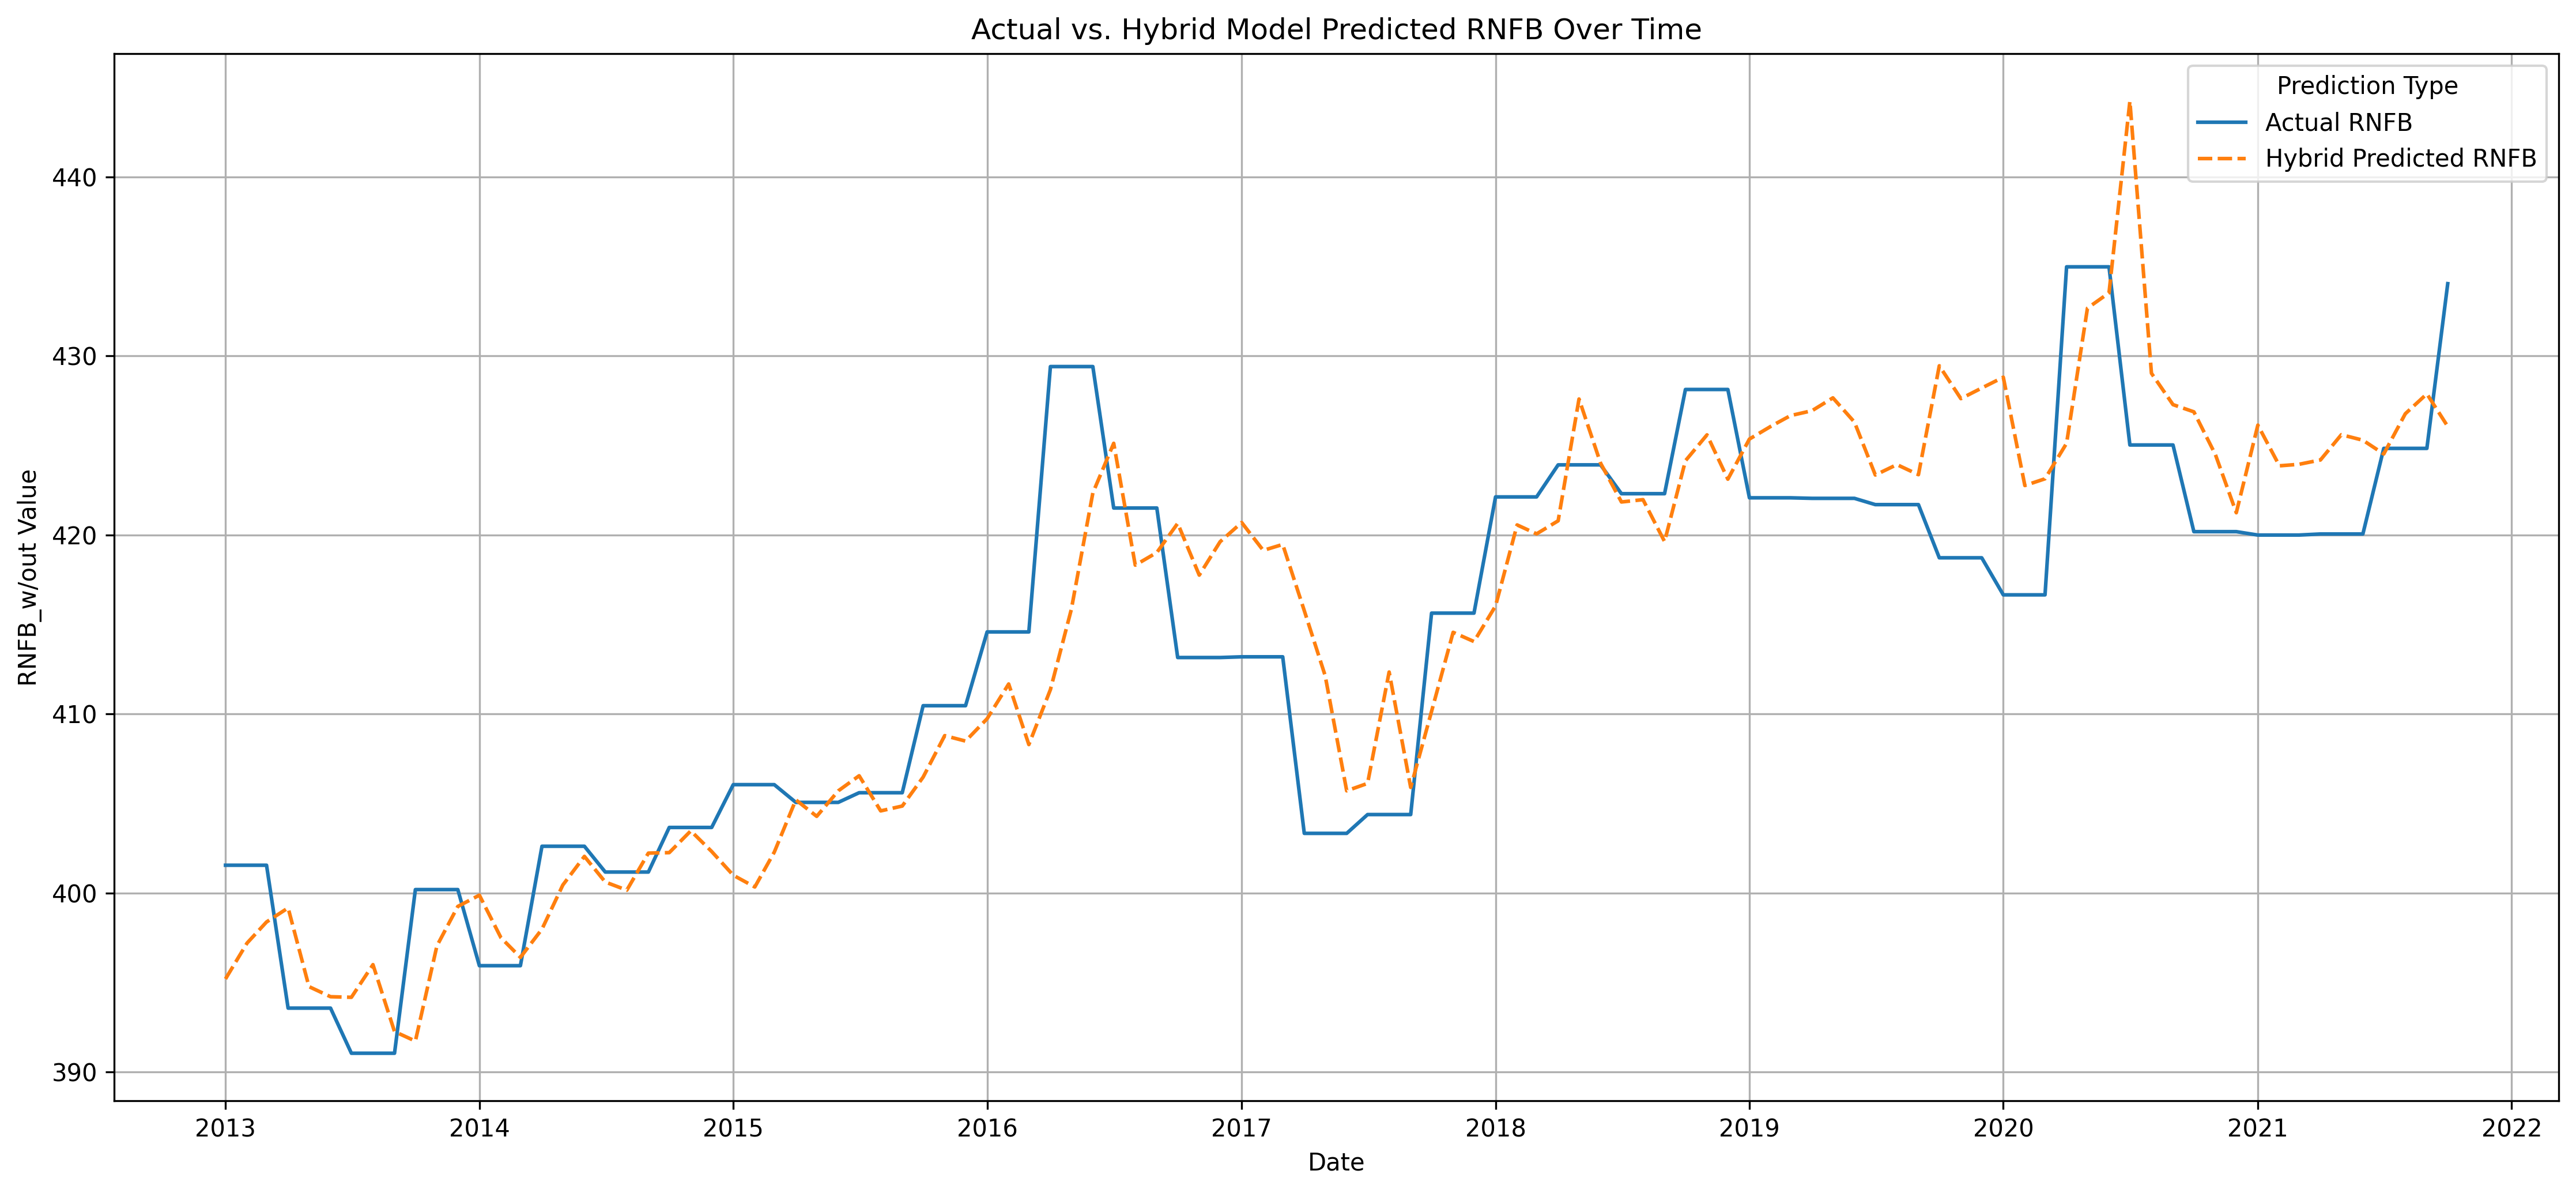

Values plotted in this chart, from the file beside it:
Date, Actual RNFB, Hybrid Predicted RNFB
2013-01-01, 401.6, 395.2
2013-02-01, 401.6, 397.2
2013-03-01, 401.6, 398.4
2013-04-01, 393.6, 399.2
2013-05-01, 393.6, 394.8
2013-06-01, 393.6, 394.2
2013-07-01, 391.1, 394.2
2013-08-01, 391.1, 396
2013-09-01, 391.1, 392.3
2013-10-01, 400.2, 391.7
2013-11-01, 400.2, 397
2013-12-01, 400.2, 399.2
2014-01-01, 395.9, 399.9
2014-02-01, 395.9, 397.5
2014-03-01, 395.9, 396.4
2014-04-01, 402.6, 398
2014-05-01, 402.6, 400.4
2014-06-01, 402.6, 402
2014-07-01, 401.2, 400.6
2014-08-01, 401.2, 400.2
2014-09-01, 401.2, 402.2
2014-10-01, 403.7, 402.3
2014-11-01, 403.7, 403.5
2014-12-01, 403.7, 402.3
2015-01-01, 406.1, 401
2015-02-01, 406.1, 400.3
2015-03-01, 406.1, 402.3
2015-04-01, 405.1, 405.2
2015-05-01, 405.1, 404.3
2015-06-01, 405.1, 405.7
2015-07-01, 405.6, 406.5
2015-08-01, 405.6, 404.6
2015-09-01, 405.6, 404.9
2015-10-01, 410.5, 406.5
2015-11-01, 410.5, 408.8
2015-12-01, 410.5, 408.5
2016-01-01, 414.6, 409.7
2016-02-01, 414.6, 411.7
2016-03-01, 414.6, 408.3
2016-04-01, 429.4, 411.4
2016-05-01, 429.4, 415.8
2016-06-01, 429.4, 422.3
2016-07-01, 421.5, 425.1
2016-08-01, 421.5, 418.3
2016-09-01, 421.5, 419
2016-10-01, 413.1, 420.6
2016-11-01, 413.1, 417.8
2016-12-01, 413.1, 419.6
2017-01-01, 413.2, 420.7
2017-02-01, 413.2, 419.1
2017-03-01, 413.2, 419.5
2017-04-01, 403.3, 415.8
2017-05-01, 403.3, 412.1
2017-06-01, 403.3, 405.7
2017-07-01, 404.4, 406.1
2017-08-01, 404.4, 412.3
2017-09-01, 404.4, 405.9
2017-10-01, 415.6, 410.1
2017-11-01, 415.6, 414.6
2017-12-01, 415.6, 414
... 46 more rows
